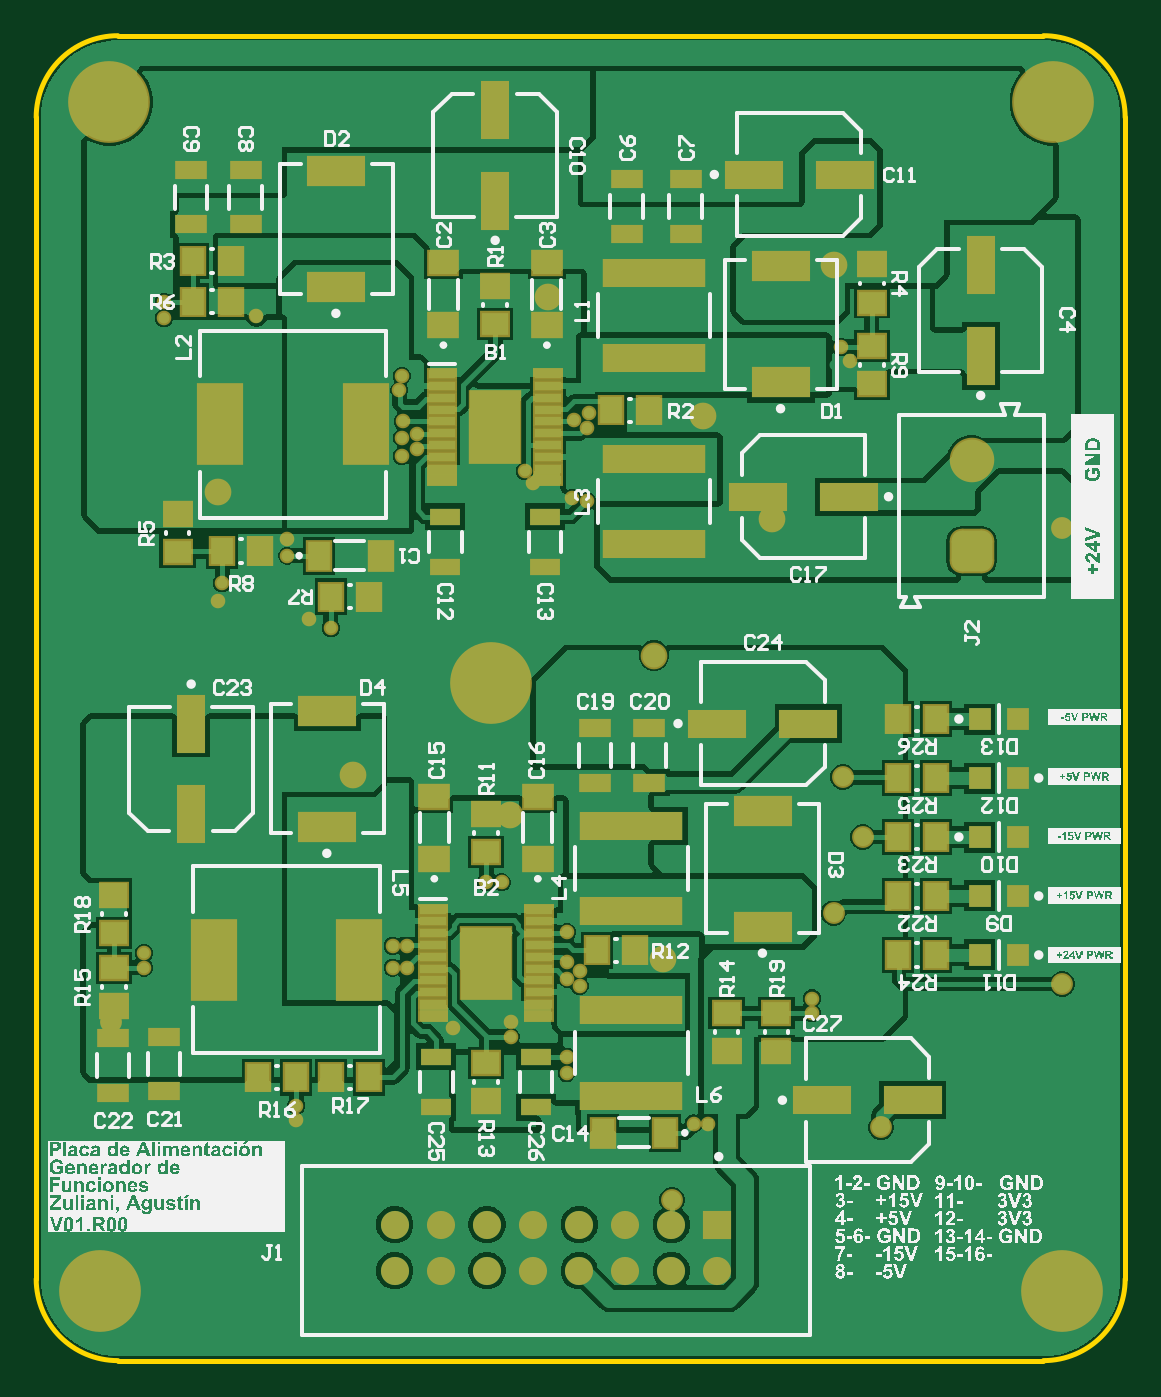
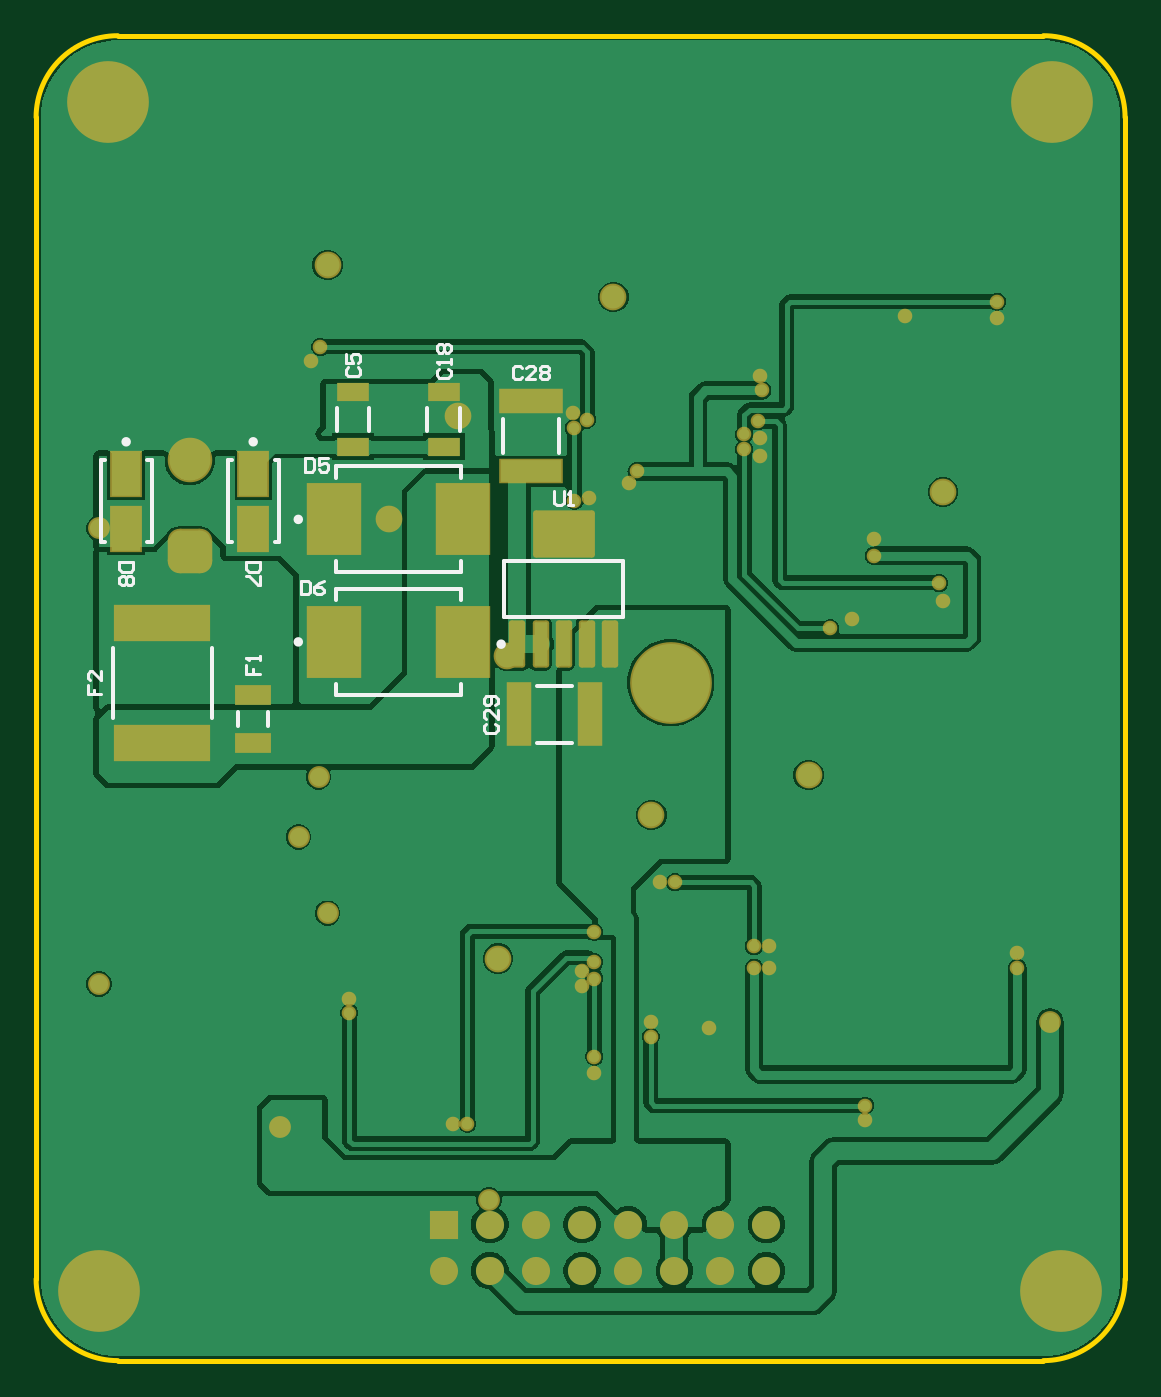
Circuit board: 9 layer files. Board 60.0 x 73.0 mm.
- bottom_copper: PCB-Fuente.V01.R00.GBL (57147 bytes)
- bottom_silk: PCB-Fuente.V01.R00.GBO (5034 bytes)
- paste: PCB-Fuente.V01.R00.GBP (1771 bytes)
- bottom_mask: PCB-Fuente.V01.R00.GBS (5660 bytes)
- outline: PCB-Fuente.V01.R00.GM1 (784 bytes)
- top_copper: PCB-Fuente.V01.R00.GTL (70330 bytes)
- top_silk: PCB-Fuente.V01.R00.GTO (389644 bytes)
- paste: PCB-Fuente.V01.R00.GTP (3916 bytes)
- top_mask: PCB-Fuente.V01.R00.GTS (7779 bytes)

=== bottom_copper: PCB-Fuente.V01.R00.GBL (57147 bytes, source omitted) ===
=== bottom_silk: PCB-Fuente.V01.R00.GBO ===
G04*
G04 #@! TF.GenerationSoftware,Altium Limited,Altium Designer,21.3.2 (30)*
G04*
G04 Layer_Color=32896*
%FSLAX44Y44*%
%MOMM*%
G71*
G04*
G04 #@! TF.SameCoordinates,84BDE467-7FE3-4CD0-9C3F-AB944645557B*
G04*
G04*
G04 #@! TF.FilePolarity,Positive*
G04*
G01*
G75*
%ADD10C,0.2500*%
%ADD11C,0.2000*%
%ADD12C,0.1520*%
D10*
X456405Y397500D02*
G03*
X456405Y397500I-1250J0D01*
G01*
X456405Y465000D02*
G03*
X456405Y465000I-1250J0D01*
G01*
X551250Y507750D02*
G03*
X551250Y507750I-1250J0D01*
G01*
X481250D02*
G03*
X481250Y507750I-1250J0D01*
G01*
X344650Y396250D02*
G03*
X344650Y396250I-1250J0D01*
G01*
D11*
X311500Y501500D02*
Y520500D01*
X342500Y501500D02*
Y520500D01*
X365700Y368300D02*
Y374450D01*
X434300Y368300D02*
Y374450D01*
X365700Y368300D02*
X434300D01*
Y420550D02*
Y426700D01*
X365700Y420550D02*
Y426700D01*
X434300D01*
X384000Y513750D02*
Y526250D01*
X366000Y513750D02*
Y526250D01*
X434000Y513750D02*
Y526250D01*
X416000Y513750D02*
Y526250D01*
X471765Y351130D02*
Y358870D01*
X488235Y351130D02*
Y358870D01*
X502800Y355750D02*
Y394250D01*
X557200Y355750D02*
Y394250D01*
X365700Y435800D02*
Y441950D01*
X434300Y435800D02*
Y441950D01*
X365700Y435800D02*
X434300D01*
Y488050D02*
Y494200D01*
X365700Y488050D02*
Y494200D01*
X434300D01*
X561750Y452500D02*
X564000D01*
X561750Y497500D02*
X564000D01*
X536000Y452500D02*
X538250D01*
X536000Y497500D02*
X538250D01*
X564000Y452500D02*
Y497500D01*
X536000Y452500D02*
Y497500D01*
X491750Y452500D02*
X494000D01*
X491750Y497500D02*
X494000D01*
X466000Y452500D02*
X468250D01*
X466000Y497500D02*
X468250D01*
X494000Y452500D02*
Y497500D01*
X466000Y452500D02*
Y497500D01*
X276000Y411000D02*
X342000D01*
X276000Y442000D02*
X342000D01*
Y411000D02*
Y442000D01*
X276000Y411000D02*
Y442000D01*
X304500Y342000D02*
X323500D01*
X304500Y373000D02*
X323500D01*
D12*
X453748Y431249D02*
Y423751D01*
X449999D01*
X448750Y425001D01*
Y429999D01*
X449999Y431249D01*
X453748D01*
X441252D02*
X443751Y429999D01*
X446250Y427500D01*
Y425001D01*
X445001Y423751D01*
X442502D01*
X441252Y425001D01*
Y426250D01*
X442502Y427500D01*
X446250D01*
X313998Y480499D02*
Y474251D01*
X312749Y473001D01*
X310250D01*
X309000Y474251D01*
Y480499D01*
X306501Y473001D02*
X304002D01*
X305251D01*
Y480499D01*
X306501Y479249D01*
X571249Y373750D02*
Y368752D01*
X567500D01*
Y371251D01*
Y368752D01*
X563751D01*
Y381248D02*
Y376250D01*
X568750Y381248D01*
X569999D01*
X571249Y379998D01*
Y377499D01*
X569999Y376250D01*
X483749Y385000D02*
Y380002D01*
X480000D01*
Y382501D01*
Y380002D01*
X476251D01*
Y387499D02*
Y389998D01*
Y388749D01*
X483749D01*
X482499Y387499D01*
X546251Y441248D02*
X553749D01*
Y437499D01*
X552499Y436250D01*
X547501D01*
X546251Y437499D01*
Y441248D01*
X547501Y433750D02*
X546251Y432501D01*
Y430002D01*
X547501Y428752D01*
X548750D01*
X550000Y430002D01*
X551250Y428752D01*
X552499D01*
X553749Y430002D01*
Y432501D01*
X552499Y433750D01*
X551250D01*
X550000Y432501D01*
X548750Y433750D01*
X547501D01*
X550000Y432501D02*
Y430002D01*
X476251Y441248D02*
X483749D01*
Y437499D01*
X482499Y436250D01*
X477501D01*
X476251Y437499D01*
Y441248D01*
Y433750D02*
Y428752D01*
X477501D01*
X482499Y433750D01*
X483749D01*
X451248Y498749D02*
Y491251D01*
X447499D01*
X446250Y492501D01*
Y497499D01*
X447499Y498749D01*
X451248D01*
X438752D02*
X443750D01*
Y495000D01*
X441251Y496250D01*
X440002D01*
X438752Y495000D01*
Y492501D01*
X440002Y491251D01*
X442501D01*
X443750Y492501D01*
X351499Y352502D02*
X352749Y351252D01*
Y348753D01*
X351499Y347503D01*
X346501D01*
X345251Y348753D01*
Y351252D01*
X346501Y352502D01*
X345251Y359999D02*
Y355001D01*
X350250Y359999D01*
X351499D01*
X352749Y358750D01*
Y356250D01*
X351499Y355001D01*
X346501Y362498D02*
X345251Y363748D01*
Y366247D01*
X346501Y367497D01*
X351499D01*
X352749Y366247D01*
Y363748D01*
X351499Y362498D01*
X350250D01*
X349000Y363748D01*
Y367497D01*
X331998Y548499D02*
X333248Y549749D01*
X335747D01*
X336997Y548499D01*
Y543501D01*
X335747Y542251D01*
X333248D01*
X331998Y543501D01*
X324501Y542251D02*
X329499D01*
X324501Y547250D01*
Y548499D01*
X325750Y549749D01*
X328250D01*
X329499Y548499D01*
X322002D02*
X320752Y549749D01*
X318253D01*
X317003Y548499D01*
Y547250D01*
X318253Y546000D01*
X317003Y544750D01*
Y543501D01*
X318253Y542251D01*
X320752D01*
X322002Y543501D01*
Y544750D01*
X320752Y546000D01*
X322002Y547250D01*
Y548499D01*
X320752Y546000D02*
X318253D01*
X377499Y548126D02*
X378749Y546877D01*
Y544378D01*
X377499Y543128D01*
X372501D01*
X371251Y544378D01*
Y546877D01*
X372501Y548126D01*
X371251Y550626D02*
Y553125D01*
Y551875D01*
X378749D01*
X377499Y550626D01*
Y556874D02*
X378749Y558123D01*
Y560622D01*
X377499Y561872D01*
X376250D01*
X375000Y560622D01*
X373750Y561872D01*
X372501D01*
X371251Y560622D01*
Y558123D01*
X372501Y556874D01*
X373750D01*
X375000Y558123D01*
X376250Y556874D01*
X377499D01*
X375000Y558123D02*
Y560622D01*
X427499Y548750D02*
X428749Y547501D01*
Y545002D01*
X427499Y543752D01*
X422501D01*
X421251Y545002D01*
Y547501D01*
X422501Y548750D01*
X428749Y556248D02*
Y551250D01*
X425000D01*
X426250Y553749D01*
Y554998D01*
X425000Y556248D01*
X422501D01*
X421251Y554998D01*
Y552499D01*
X422501Y551250D01*
M02*

=== paste: PCB-Fuente.V01.R00.GBP (1771 bytes, source withheld) ===
=== bottom_mask: PCB-Fuente.V01.R00.GBS ===
G04*
G04 #@! TF.GenerationSoftware,Altium Limited,Altium Designer,21.3.2 (30)*
G04*
G04 Layer_Color=16711935*
%FSLAX44Y44*%
%MOMM*%
G71*
G04*
G04 #@! TF.SameCoordinates,84BDE467-7FE3-4CD0-9C3F-AB944645557B*
G04*
G04*
G04 #@! TF.FilePolarity,Negative*
G04*
G01*
G75*
%ADD14R,1.8000X1.0000*%
%ADD33C,4.5032*%
%ADD34C,2.4532*%
G04:AMPARAMS|DCode=35|XSize=2.4532mm|YSize=2.4532mm|CornerRadius=0.6641mm|HoleSize=0mm|Usage=FLASHONLY|Rotation=90.000|XOffset=0mm|YOffset=0mm|HoleType=Round|Shape=RoundedRectangle|*
%AMROUNDEDRECTD35*
21,1,2.4532,1.1250,0,0,90.0*
21,1,1.1250,2.4532,0,0,90.0*
1,1,1.3282,0.5625,0.5625*
1,1,1.3282,0.5625,-0.5625*
1,1,1.3282,-0.5625,-0.5625*
1,1,1.3282,-0.5625,0.5625*
%
%ADD35ROUNDEDRECTD35*%
%ADD36R,1.5500X1.5500*%
%ADD37C,1.5500*%
%ADD38C,0.6032*%
%ADD39C,0.8032*%
%ADD40C,1.4732*%
%ADD41C,1.2032*%
%ADD55R,2.0320X1.1430*%
%ADD56R,5.3000X2.0000*%
%ADD62R,3.5032X1.4032*%
%ADD63R,2.9972X4.0132*%
%ADD64R,1.7532X2.6032*%
G04:AMPARAMS|DCode=65|XSize=0.9032mm|YSize=2.6032mm|CornerRadius=0.1506mm|HoleSize=0mm|Usage=FLASHONLY|Rotation=0.000|XOffset=0mm|YOffset=0mm|HoleType=Round|Shape=RoundedRectangle|*
%AMROUNDEDRECTD65*
21,1,0.9032,2.3020,0,0,0.0*
21,1,0.6020,2.6032,0,0,0.0*
1,1,0.3012,0.3010,-1.1510*
1,1,0.3012,-0.3010,-1.1510*
1,1,0.3012,-0.3010,1.1510*
1,1,0.3012,0.3010,1.1510*
%
%ADD65ROUNDEDRECTD65*%
G04:AMPARAMS|DCode=66|XSize=3.4032mm|YSize=2.6032mm|CornerRadius=0.1496mm|HoleSize=0mm|Usage=FLASHONLY|Rotation=0.000|XOffset=0mm|YOffset=0mm|HoleType=Round|Shape=RoundedRectangle|*
%AMROUNDEDRECTD66*
21,1,3.4032,2.3040,0,0,0.0*
21,1,3.1040,2.6032,0,0,0.0*
1,1,0.2992,1.5520,-1.1520*
1,1,0.2992,-1.5520,-1.1520*
1,1,0.2992,-1.5520,1.1520*
1,1,0.2992,1.5520,1.1520*
%
%ADD66ROUNDEDRECTD66*%
%ADD67R,1.4032X3.5032*%
D14*
X375000Y505000D02*
D03*
Y535000D02*
D03*
X425000Y505000D02*
D03*
Y535000D02*
D03*
D33*
X250000Y375000D02*
D03*
X560000Y695000D02*
D03*
X565000Y40000D02*
D03*
X35000D02*
D03*
X40000Y695000D02*
D03*
D34*
X515000Y497500D02*
D03*
D35*
Y447500D02*
D03*
D36*
X375000Y76400D02*
D03*
D37*
X349600D02*
D03*
X324200D02*
D03*
X298800D02*
D03*
X273400D02*
D03*
X248000D02*
D03*
X222600D02*
D03*
X197200D02*
D03*
X375000Y51000D02*
D03*
X349600D02*
D03*
X324200D02*
D03*
X298800D02*
D03*
X273400D02*
D03*
X248000D02*
D03*
X222600D02*
D03*
X197200D02*
D03*
D38*
X575501Y685930D02*
D03*
X575606Y703889D02*
D03*
X569070Y710501D02*
D03*
X560105Y712960D02*
D03*
X542040Y695105D02*
D03*
X57959Y694895D02*
D03*
X559895Y677040D02*
D03*
X565105Y57959D02*
D03*
X52959Y39895D02*
D03*
X547040Y40105D02*
D03*
X35105Y57959D02*
D03*
X34895Y22041D02*
D03*
X564895D02*
D03*
X43889Y24394D02*
D03*
X573889D02*
D03*
X555929Y24499D02*
D03*
X25930D02*
D03*
X580501Y30930D02*
D03*
X50501D02*
D03*
X549394Y31111D02*
D03*
X19394D02*
D03*
X582960Y39895D02*
D03*
X17040Y40105D02*
D03*
X50606Y48889D02*
D03*
X580606D02*
D03*
X549499Y49070D02*
D03*
X19499D02*
D03*
X574070Y55501D02*
D03*
X44070D02*
D03*
X556111Y55606D02*
D03*
X26111D02*
D03*
X249895Y357040D02*
D03*
X258889Y359394D02*
D03*
X265501Y365930D02*
D03*
X267959Y374895D02*
D03*
X265606Y383889D02*
D03*
X259070Y390501D02*
D03*
X250105Y392960D02*
D03*
X241111Y390606D02*
D03*
X234499Y384071D02*
D03*
X232041Y375105D02*
D03*
X234394Y366111D02*
D03*
X240930Y359499D02*
D03*
X568889Y679394D02*
D03*
X577960Y694895D02*
D03*
X551111Y710606D02*
D03*
X544499Y704070D02*
D03*
X544394Y686111D02*
D03*
X550930Y679499D02*
D03*
X30930D02*
D03*
X24394Y686111D02*
D03*
X22041Y695105D02*
D03*
X24499Y704070D02*
D03*
X31111Y710606D02*
D03*
X40105Y712960D02*
D03*
X49070Y710501D02*
D03*
X55606Y703889D02*
D03*
X55501Y685930D02*
D03*
X48889Y679394D02*
D03*
X39895Y677040D02*
D03*
D39*
X121000Y577000D02*
D03*
X229000Y185000D02*
D03*
X199685Y536109D02*
D03*
X143000Y142000D02*
D03*
Y134000D02*
D03*
X362000Y132040D02*
D03*
X370000Y132000D02*
D03*
X138000Y454000D02*
D03*
Y445000D02*
D03*
X209521Y511788D02*
D03*
X201000Y510000D02*
D03*
X201641Y519014D02*
D03*
X201000Y500000D02*
D03*
X448000Y552000D02*
D03*
X201000Y544000D02*
D03*
X427000Y201000D02*
D03*
Y193000D02*
D03*
X59000Y218000D02*
D03*
Y226000D02*
D03*
X304000Y523500D02*
D03*
X209546Y503788D02*
D03*
X150000Y410000D02*
D03*
X100000Y420000D02*
D03*
X296000Y520000D02*
D03*
X303152Y515332D02*
D03*
X295000Y477000D02*
D03*
X273110Y484831D02*
D03*
X261000Y188000D02*
D03*
X196000Y230000D02*
D03*
X256000Y265000D02*
D03*
X292000Y160000D02*
D03*
X299000Y208000D02*
D03*
X292000Y212000D02*
D03*
Y221000D02*
D03*
X299000Y216000D02*
D03*
X196000Y218000D02*
D03*
X162000Y405000D02*
D03*
X102040Y430000D02*
D03*
X70000Y576000D02*
D03*
Y585000D02*
D03*
X268758Y491544D02*
D03*
X443000Y560000D02*
D03*
X303000Y475290D02*
D03*
X292000Y237548D02*
D03*
Y169000D02*
D03*
X204000Y218000D02*
D03*
X261000Y180000D02*
D03*
X204000Y230000D02*
D03*
X247500Y265000D02*
D03*
D40*
X99999Y480000D02*
D03*
X367000Y522000D02*
D03*
X260569Y301943D02*
D03*
X174000Y324000D02*
D03*
X281500Y587500D02*
D03*
X340000Y390000D02*
D03*
X405000Y465000D02*
D03*
X345000Y223000D02*
D03*
X439000Y605000D02*
D03*
D41*
X444000Y323000D02*
D03*
X565000Y209000D02*
D03*
Y460000D02*
D03*
X465000Y130000D02*
D03*
X41000Y188000D02*
D03*
X455000Y290000D02*
D03*
X439000Y248000D02*
D03*
X350000Y90000D02*
D03*
D55*
X480000Y368335D02*
D03*
Y341665D02*
D03*
D56*
X530000Y408000D02*
D03*
Y342000D02*
D03*
D62*
X327000Y530500D02*
D03*
Y491500D02*
D03*
D63*
X435685Y397500D02*
D03*
X364315D02*
D03*
X435685Y465000D02*
D03*
X364315D02*
D03*
D64*
X550000Y459750D02*
D03*
Y490250D02*
D03*
X480000Y459750D02*
D03*
Y490250D02*
D03*
D65*
X334400Y396250D02*
D03*
X321700D02*
D03*
X309000D02*
D03*
X296300D02*
D03*
X283600D02*
D03*
D66*
X309000Y456750D02*
D03*
D67*
X294500Y357500D02*
D03*
X333500D02*
D03*
M02*

=== outline: PCB-Fuente.V01.R00.GM1 ===
G04*
G04 #@! TF.GenerationSoftware,Altium Limited,Altium Designer,21.3.2 (30)*
G04*
G04 Layer_Color=16711935*
%FSLAX44Y44*%
%MOMM*%
G71*
G04*
G04 #@! TF.SameCoordinates,84BDE467-7FE3-4CD0-9C3F-AB944645557B*
G04*
G04*
G04 #@! TF.FilePolarity,Positive*
G04*
G01*
G75*
%ADD68C,0.2540*%
%ADD69C,0.1000*%
D68*
X599620Y686500D02*
G03*
X554620Y731500I-45000J0D01*
G01*
Y1500D02*
G03*
X599620Y46500I0J45000D01*
G01*
X44620Y731500D02*
G03*
X-380Y686500I0J-45000D01*
G01*
Y46500D02*
G03*
X44620Y1500I45000J0D01*
G01*
X554620D01*
X44620Y731500D02*
X554620D01*
X599620Y46500D02*
Y686500D01*
X-380Y46500D02*
Y686500D01*
D69*
X313187Y412530D02*
X306523D01*
X305190Y413863D01*
Y416529D01*
X306523Y417862D01*
X313187D01*
X305190Y420527D02*
Y423193D01*
Y421860D01*
X313187D01*
X311854Y420527D01*
M02*

=== top_copper: PCB-Fuente.V01.R00.GTL (70330 bytes, source omitted) ===
=== top_silk: PCB-Fuente.V01.R00.GTO (389644 bytes, source omitted) ===
=== paste: PCB-Fuente.V01.R00.GTP ===
G04*
G04 #@! TF.GenerationSoftware,Altium Limited,Altium Designer,21.3.2 (30)*
G04*
G04 Layer_Color=8421504*
%FSLAX44Y44*%
%MOMM*%
G71*
G04*
G04 #@! TF.SameCoordinates,84BDE467-7FE3-4CD0-9C3F-AB944645557B*
G04*
G04*
G04 #@! TF.FilePolarity,Positive*
G04*
G01*
G75*
%ADD13R,1.2500X1.5000*%
%ADD14R,1.8000X1.0000*%
%ADD15R,3.2000X1.6000*%
%ADD16R,1.4500X0.4500*%
%ADD17R,2.7400X3.8600*%
%ADD18R,1.6000X3.2000*%
%ADD19R,1.5000X1.2500*%
%ADD20R,1.2500X1.6000*%
%ADD21R,1.2000X1.2000*%
%ADD22R,1.6000X1.2500*%
%ADD23R,1.7000X0.9500*%
%ADD24R,3.2000X1.7200*%
%ADD25R,5.7000X1.6000*%
%ADD26R,2.6000X4.5000*%
D13*
X329500Y227500D02*
D03*
X308500D02*
D03*
X162000Y422500D02*
D03*
X183000D02*
D03*
X495500Y225000D02*
D03*
X474500D02*
D03*
X495500Y355000D02*
D03*
X474500D02*
D03*
X495500Y322500D02*
D03*
X474500D02*
D03*
X495500Y290000D02*
D03*
X474500D02*
D03*
X495500Y257500D02*
D03*
X474500D02*
D03*
X183000Y157500D02*
D03*
X162000D02*
D03*
X143000D02*
D03*
X122000D02*
D03*
X102000Y447500D02*
D03*
X123000D02*
D03*
X107000Y607500D02*
D03*
X86000D02*
D03*
Y585000D02*
D03*
X107000D02*
D03*
X316500Y525000D02*
D03*
X337500D02*
D03*
D14*
X42000Y179000D02*
D03*
Y149000D02*
D03*
X70000Y180000D02*
D03*
Y150000D02*
D03*
X337500Y350000D02*
D03*
Y320000D02*
D03*
X307500Y350000D02*
D03*
Y320000D02*
D03*
X325000Y652500D02*
D03*
Y622500D02*
D03*
X357500Y652500D02*
D03*
Y622500D02*
D03*
X85000Y627500D02*
D03*
Y657500D02*
D03*
X115000Y627500D02*
D03*
Y657500D02*
D03*
D15*
X482500Y145000D02*
D03*
X432500D02*
D03*
X447500Y477500D02*
D03*
X397500D02*
D03*
X375000Y352500D02*
D03*
X425000D02*
D03*
X395000Y655000D02*
D03*
X445000D02*
D03*
D16*
X218250Y250008D02*
D03*
Y243508D02*
D03*
Y237008D02*
D03*
Y230508D02*
D03*
Y224008D02*
D03*
Y217508D02*
D03*
Y211008D02*
D03*
Y204508D02*
D03*
Y198008D02*
D03*
Y191508D02*
D03*
X276750D02*
D03*
Y198008D02*
D03*
Y204508D02*
D03*
Y211008D02*
D03*
Y217508D02*
D03*
Y224008D02*
D03*
Y230508D02*
D03*
Y237008D02*
D03*
Y243508D02*
D03*
Y250008D02*
D03*
X281750Y545008D02*
D03*
Y538508D02*
D03*
Y532008D02*
D03*
Y525508D02*
D03*
Y519008D02*
D03*
Y512508D02*
D03*
Y506008D02*
D03*
Y499508D02*
D03*
Y493008D02*
D03*
Y486508D02*
D03*
X223250D02*
D03*
Y493008D02*
D03*
Y499508D02*
D03*
Y506008D02*
D03*
Y512508D02*
D03*
Y519008D02*
D03*
Y525508D02*
D03*
Y532008D02*
D03*
Y538508D02*
D03*
Y545008D02*
D03*
D17*
X247500Y220758D02*
D03*
X252500Y515758D02*
D03*
D18*
X520000Y555000D02*
D03*
Y605000D02*
D03*
X252500Y640500D02*
D03*
Y690500D02*
D03*
X85000Y352500D02*
D03*
Y302500D02*
D03*
D19*
X252500Y593500D02*
D03*
Y572500D02*
D03*
X380000Y172000D02*
D03*
Y193000D02*
D03*
X407500D02*
D03*
Y172000D02*
D03*
X247500Y144500D02*
D03*
Y165500D02*
D03*
Y302633D02*
D03*
Y281633D02*
D03*
X42500Y237000D02*
D03*
Y258000D02*
D03*
Y197000D02*
D03*
Y218000D02*
D03*
X460000Y605500D02*
D03*
Y584500D02*
D03*
Y560500D02*
D03*
Y539500D02*
D03*
X77500Y468000D02*
D03*
Y447000D02*
D03*
D20*
X346000Y127000D02*
D03*
X312000D02*
D03*
X155500Y445000D02*
D03*
X189500D02*
D03*
D21*
X519500Y355000D02*
D03*
X540500D02*
D03*
Y322500D02*
D03*
X519500D02*
D03*
X540500Y225000D02*
D03*
X519500D02*
D03*
Y290000D02*
D03*
X540500D02*
D03*
Y257500D02*
D03*
X519500D02*
D03*
D22*
X276000Y278000D02*
D03*
Y312000D02*
D03*
X219000Y278000D02*
D03*
Y312000D02*
D03*
X281000Y572000D02*
D03*
Y606000D02*
D03*
X224000Y572000D02*
D03*
Y606000D02*
D03*
D23*
X275000Y169000D02*
D03*
Y141000D02*
D03*
X220000Y169000D02*
D03*
Y141000D02*
D03*
X225000Y466500D02*
D03*
Y438500D02*
D03*
X280000Y466500D02*
D03*
Y438500D02*
D03*
D24*
X400000Y240450D02*
D03*
Y304550D02*
D03*
X160000Y295450D02*
D03*
Y359550D02*
D03*
X410000Y540450D02*
D03*
Y604550D02*
D03*
X165000Y592950D02*
D03*
Y657050D02*
D03*
D25*
X327500Y249000D02*
D03*
Y296000D02*
D03*
Y194500D02*
D03*
Y147500D02*
D03*
X340000Y498500D02*
D03*
Y451500D02*
D03*
Y554000D02*
D03*
Y601000D02*
D03*
D26*
X177500Y222500D02*
D03*
X97500D02*
D03*
X181100Y517500D02*
D03*
X101100D02*
D03*
M02*

=== top_mask: PCB-Fuente.V01.R00.GTS (7779 bytes, source omitted) ===
